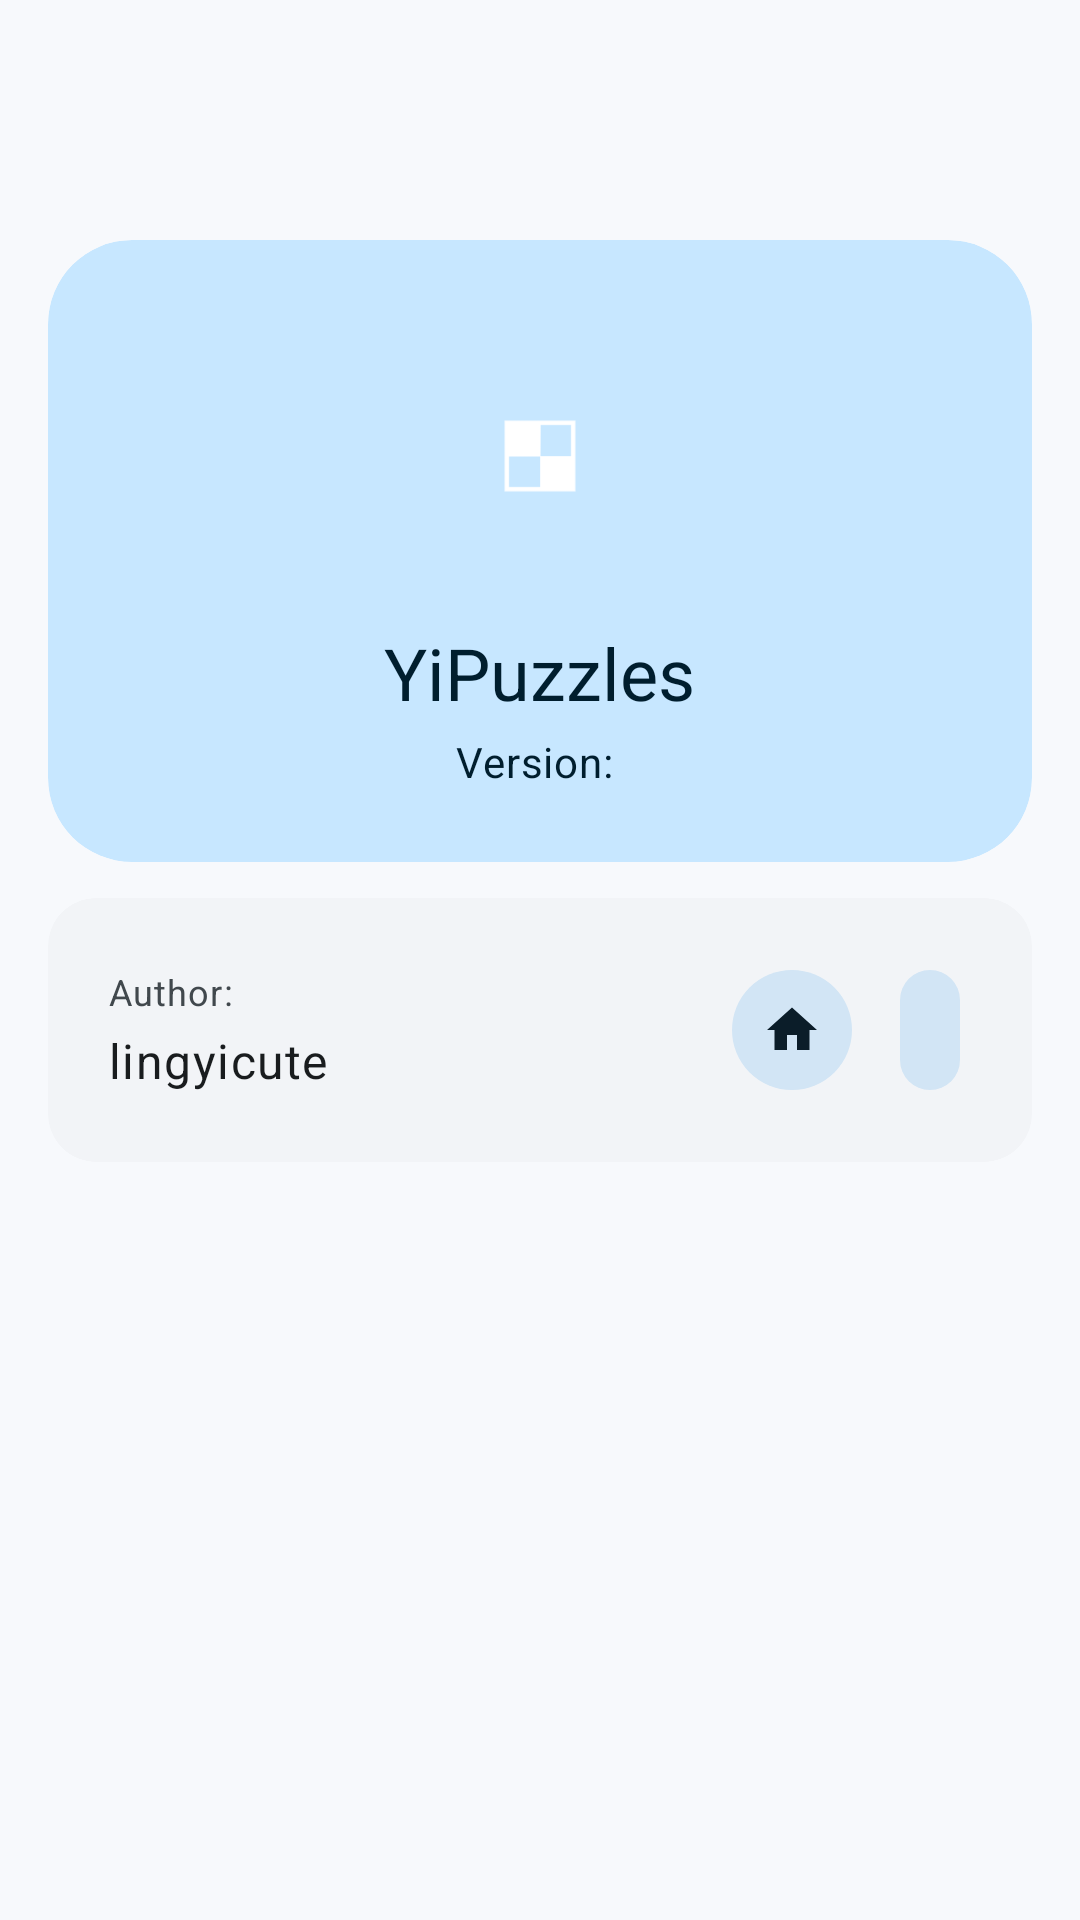

The Android layout XML behind this screen, and the referenced resources:
<!-- AndroidManifest.xml: application theme Theme.YiPuzzles -->
<!-- res/layout/activity_about.xml -->
<?xml version="1.0" encoding="utf-8"?>
<androidx.coordinatorlayout.widget.CoordinatorLayout xmlns:android="http://schemas.android.com/apk/res/android"
    xmlns:app="http://schemas.android.com/apk/res-auto"
    xmlns:tools="http://schemas.android.com/tools"
    android:layout_width="match_parent"
    android:layout_height="match_parent"
    android:fitsSystemWindows="true"
    android:background="?android:colorBackground"
        app:statusBarBackground="@null"
    tools:context=".activities.AboutActivity">

    <include layout="@layout/toolbar" />

    <androidx.core.widget.NestedScrollView
        android:id="@+id/main_content"
        android:layout_width="match_parent"
        android:layout_height="match_parent"
        android:clipToPadding="false"
        app:layout_behavior="@string/appbar_scrolling_view_behavior">

        <LinearLayout
            android:layout_width="match_parent"
            android:layout_height="wrap_content"
            android:gravity="center_horizontal"
            android:orientation="vertical"
            android:padding="16dp">

            
            <com.google.android.material.card.MaterialCardView
                style="?attr/materialCardViewFilledStyle"
                android:layout_width="match_parent"
                android:layout_height="wrap_content"
                app:cardBackgroundColor="?attr/colorPrimaryContainer"
                app:contentPadding="24dp"
                app:shapeAppearance="@style/ShapeAppearance.Material3.Corner.ExtraLarge">

                <LinearLayout
                    android:layout_width="match_parent"
                    android:layout_height="wrap_content"
                    android:gravity="center_horizontal"
                    android:orientation="vertical">

                    <ImageView
                        android:layout_width="96dp"
                        android:layout_height="96dp"
                        android:contentDescription="@string/app_name"
                        android:src="@mipmap/ic_launcher_foreground" />

                    <TextView
                        android:layout_width="wrap_content"
                        android:layout_height="wrap_content"
                        android:layout_marginTop="8dp"
                        android:text="@string/app_name_long"
                        android:textAppearance="?attr/textAppearanceHeadlineSmall"
                        android:textColor="?attr/colorOnPrimaryContainer" />

                    <LinearLayout
                        android:layout_width="wrap_content"
                        android:layout_height="wrap_content"
                        android:layout_marginTop="4dp"
                        android:orientation="horizontal">

                        <TextView
                            android:layout_width="wrap_content"
                            android:layout_height="wrap_content"
                            android:text="@string/version"
                            android:textAppearance="?attr/textAppearanceBodyMedium"
                            android:textColor="?attr/colorOnPrimaryContainer" />

                        <TextView
                            android:id="@+id/textFieldVersionName"
                            android:layout_width="wrap_content"
                            android:layout_height="wrap_content"
                            android:textAppearance="?attr/textAppearanceBodyMedium"
                            android:textColor="?attr/colorOnPrimaryContainer" />
                    </LinearLayout>

                </LinearLayout>
            </com.google.android.material.card.MaterialCardView>

            
            <com.google.android.material.card.MaterialCardView
                style="?attr/materialCardViewFilledStyle"
                android:layout_width="match_parent"
                android:layout_height="wrap_content"
                android:layout_marginTop="12dp"
                app:cardBackgroundColor="?attr/colorSurfaceContainerLow"
                app:contentPadding="20dp"
                app:shapeAppearance="@style/ShapeAppearance.Material3.Corner.Large">

                <LinearLayout
                    android:layout_width="match_parent"
                    android:layout_height="wrap_content"
                    android:gravity="center_vertical"
                    android:orientation="horizontal">

                    <LinearLayout
                        android:layout_width="0dp"
                        android:layout_height="wrap_content"
                        android:layout_weight="1"
                        android:orientation="vertical">

                        <TextView
                            android:layout_width="wrap_content"
                            android:layout_height="wrap_content"
                            android:text="@string/about_author"
                            android:textAppearance="?attr/textAppearanceBodySmall"
                            android:textColor="?attr/colorOnSurfaceVariant" />

                        <TextView
                            android:layout_width="wrap_content"
                            android:layout_height="wrap_content"
                            android:layout_marginTop="4dp"
                            android:text="@string/about_author_names"
                            android:textAppearance="?attr/textAppearanceBodyLarge"
                            android:textColor="?attr/colorOnSurface" />

                    </LinearLayout>

                    
                    <com.google.android.material.button.MaterialButton
                        android:id="@+id/buttonHomepage"
                        style="@style/Widget.Material3.Button.IconButton.Filled.Tonal"
                        android:layout_width="wrap_content"
                        android:layout_height="wrap_content"
                        android:contentDescription="@string/about_homepage"
                        app:icon="@drawable/ic_menu_home" />

                    <com.google.android.material.button.MaterialButton
                        android:id="@+id/buttonGithub"
                        style="@style/Widget.Material3.Button.IconButton.Filled.Tonal"
                        android:layout_width="wrap_content"
                        android:layout_height="wrap_content"
                        android:layout_marginStart="8dp"
                        android:contentDescription="@string/about_github"
                        app:icon="@drawable/ic_github" />

                </LinearLayout>
            </com.google.android.material.card.MaterialCardView>

        </LinearLayout>
    </androidx.core.widget.NestedScrollView>

</androidx.coordinatorlayout.widget.CoordinatorLayout>
<!-- res/layout/toolbar.xml (included above) -->
<?xml version="1.0" encoding="utf-8"?>
<com.google.android.material.appbar.AppBarLayout xmlns:android="http://schemas.android.com/apk/res/android"
    xmlns:app="http://schemas.android.com/apk/res-auto"
    android:layout_width="match_parent"
    android:layout_height="wrap_content"
    android:fitsSystemWindows="true"
    android:background="?android:colorBackground"
    app:liftOnScroll="true">

    <com.google.android.material.appbar.MaterialToolbar
        android:id="@+id/toolbar"
        android:layout_width="match_parent"
        android:layout_height="?attr/actionBarSize" />

</com.google.android.material.appbar.AppBarLayout>
<!-- resources referenced by this layout -->
<resources>
  <!-- drawable ic_menu_home (drawable) -->
  <vector xmlns:android="http://schemas.android.com/apk/res/android"
      android:width="24dp"
      android:height="24dp"
      android:viewportWidth="24.0"
      android:viewportHeight="24.0"
      android:tint="?attr/colorControlNormal">
      <path
          android:fillColor="@android:color/white"
          android:pathData="M10,20v-6h4v6h5v-8h3L12,3 2,12h3v8z" />
  </vector>
  <string name="about_author">Author:</string>
  <string name="about_author_names">lingyicute</string>
  <string name="about_github">GitHub</string>
  <string name="about_homepage">Home</string>
  <string name="app_name">YiPuzzles</string>
  <string name="app_name_long">YiPuzzles</string>
  <string name="version">Version:\u0020</string>
  <style name="Theme.YiPuzzles" parent="Base.Theme.YiPuzzles" />
  <color name="md_theme_light_primary">#00658E</color>
  <color name="md_theme_light_onPrimary">#FFFFFF</color>
  <color name="md_theme_light_primaryContainer">#C7E7FF</color>
  <color name="md_theme_light_onPrimaryContainer">#001E2E</color>
  <color name="md_theme_light_secondary">#4F616E</color>
  <color name="md_theme_light_onSecondary">#FFFFFF</color>
  <color name="md_theme_light_secondaryContainer">#D2E5F5</color>
  <color name="md_theme_light_onSecondaryContainer">#0B1D29</color>
  <color name="md_theme_light_tertiary">#63597C</color>
  <color name="md_theme_light_onTertiary">#FFFFFF</color>
  <color name="md_theme_light_tertiaryContainer">#E9DDFF</color>
  <color name="md_theme_light_onTertiaryContainer">#1F1635</color>
  <color name="md_theme_light_error">#BA1A1A</color>
  <color name="md_theme_light_onError">#FFFFFF</color>
  <color name="md_theme_light_errorContainer">#FFDAD6</color>
  <color name="md_theme_light_onErrorContainer">#410002</color>
  <color name="md_theme_light_background">#F7F9FC</color>
  <color name="md_theme_light_onBackground">#191C1E</color>
  <color name="md_theme_light_surface">#F7F9FC</color>
  <color name="md_theme_light_onSurface">#191C1E</color>
  <color name="md_theme_light_surfaceVariant">#DDE3EA</color>
  <color name="md_theme_light_onSurfaceVariant">#41484D</color>
  <color name="md_theme_light_outline">#71787E</color>
  <color name="md_theme_light_outlineVariant">#C1C7CE</color>
  <color name="md_theme_light_inverseSurface">#2E3133</color>
  <color name="md_theme_light_inverseOnSurface">#EFF1F3</color>
  <color name="md_theme_light_inversePrimary">#85CFFF</color>
  <color name="md_theme_light_surfaceDim">#D8DADD</color>
  <color name="md_theme_light_surfaceBright">#F7F9FC</color>
  <color name="md_theme_light_surfaceContainerLowest">#FFFFFF</color>
  <color name="md_theme_light_surfaceContainerLow">#F2F4F7</color>
  <color name="md_theme_light_surfaceContainer">#ECEEF1</color>
  <color name="md_theme_light_surfaceContainerHigh">#E6E8EB</color>
  <color name="md_theme_light_surfaceContainerHighest">#E0E3E5</color>
  <style name="Widget.YiPuzzles.Toolbar" parent="Widget.Material3.Toolbar.OnSurface">
          <item name="titleCentered">false</item>
      </style>
  <style name="ThemeOverlay.YiPuzzles.MaterialAlertDialog" parent="ThemeOverlay.Material3.MaterialAlertDialog">
          <item name="shapeAppearanceOverlay">@style/ShapeAppearance.Material3.Corner.ExtraLarge</item>
      </style>
</resources>
